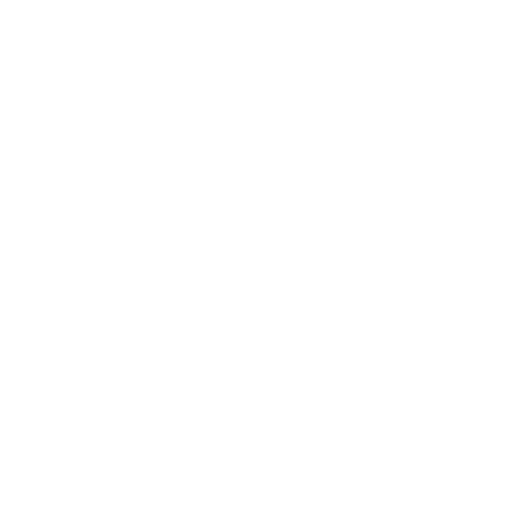
t = 0.00 s
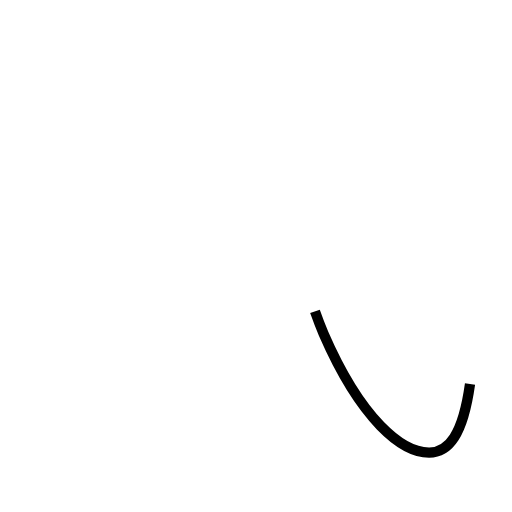
t = 0.81 s
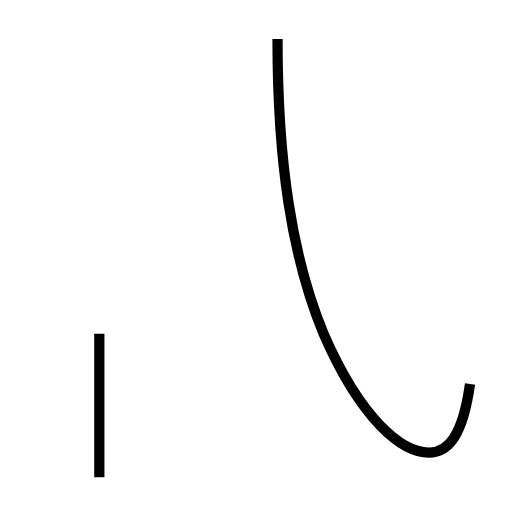
t = 2.04 s
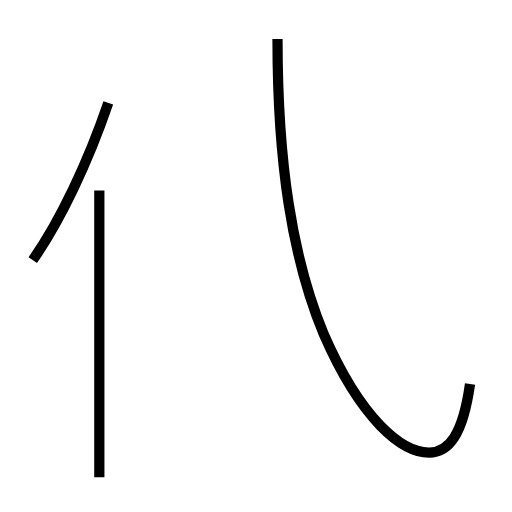
t = 2.97 s
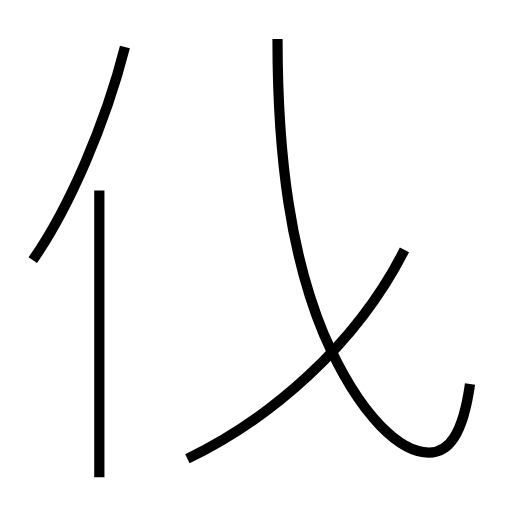
t = 4.04 s
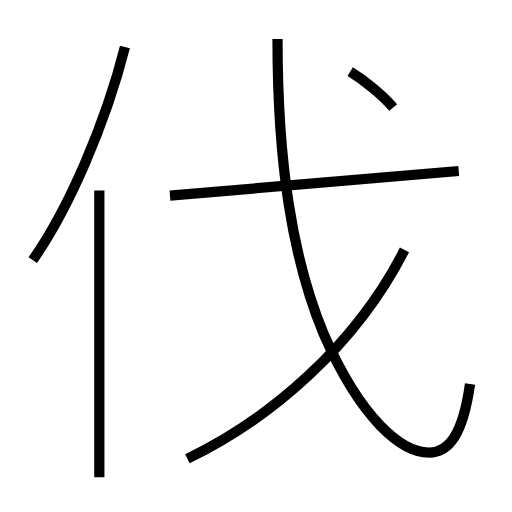
t = 5.05 s

The animated SVG that drew these frames (rendered in a browser with its animation timeline set to each time). Animation: 6 SMIL elements (animate=6); one cycle of 5.05 s.

<?xml version='1.0' encoding='utf-8'?>
<svg viewBox="0.0 -6.0 50.0 50.0" version="1.1" xmlns="http://www.w3.org/2000/svg"><rect x="-1000" y="-1000" width="2000" height="2000" stroke="white" fill="white" /><g style="fill:none;stroke:#000000;stroke-width:1"><path d="M 45.9 -6.5 C 45.2 -1.5 43.8 0.2 41.9 0.2 C 39.3 0.2 35.3 -2.9 31.6 -11.4 C 28.5 -18.9 27.1 -28.2 27.1 -40.2 " transform="translate(0.0 38.0)" stroke-dasharray="53.98787620929215" stroke-dashoffset="53.98787620929215"><animate attributeName="stroke-dashoffset" from="53.98787620929215" to="0" dur="1.6196362862787645s" begin="0s; anim_end.end" fill="freeze" id="anim0" /></path><path d="M 9.7 2.6 L 9.7 -25.4 " transform="translate(0.0 38.0)" stroke-dasharray="28.0" stroke-dashoffset="28.0"><animate attributeName="stroke-dashoffset" from="28.0" to="0" dur="0.84s" begin="anim0.end" fill="freeze" id="anim1" /></path><path d="M 3.2 -18.6 C 6.7 -23.6 10.3 -31.9 12.2 -39.4 " transform="translate(0.0 38.0)" stroke-dasharray="22.768493780583537" stroke-dashoffset="22.768493780583537"><animate attributeName="stroke-dashoffset" from="22.768493780583537" to="0" dur="0.6830548134175061s" begin="anim1.end" fill="freeze" id="anim2" /></path><path d="M 18.3 0.8 C 26.4 -3.1 34.8 -10.3 39.5 -19.6 " transform="translate(0.0 38.0)" stroke-dasharray="29.9254261205641" stroke-dashoffset="29.9254261205641"><animate attributeName="stroke-dashoffset" from="29.9254261205641" to="0" dur="0.897762783616923s" begin="anim2.end" fill="freeze" id="anim3" /></path><path d="M 16.6 -24.9 L 44.8 -27.3 " transform="translate(0.0 38.0)" stroke-dasharray="28.301943396169808" stroke-dashoffset="28.301943396169808"><animate attributeName="stroke-dashoffset" from="28.301943396169808" to="0" dur="0.8490583018850942s" begin="anim3.end" fill="freeze" id="anim4" /></path><path d="M 38.4 -33.5 C 37.3 -34.8 35.5 -36.2 34.2 -37.0" transform="translate(0.0 38.0)" stroke-dasharray="5.486257473264876" stroke-dashoffset="5.486257473264876"><animate attributeName="stroke-dashoffset" from="5.486257473264876" to="0" dur="0.1645877241979463s" begin="anim4.end" fill="freeze" id="anim_end" /></path></g></svg>
